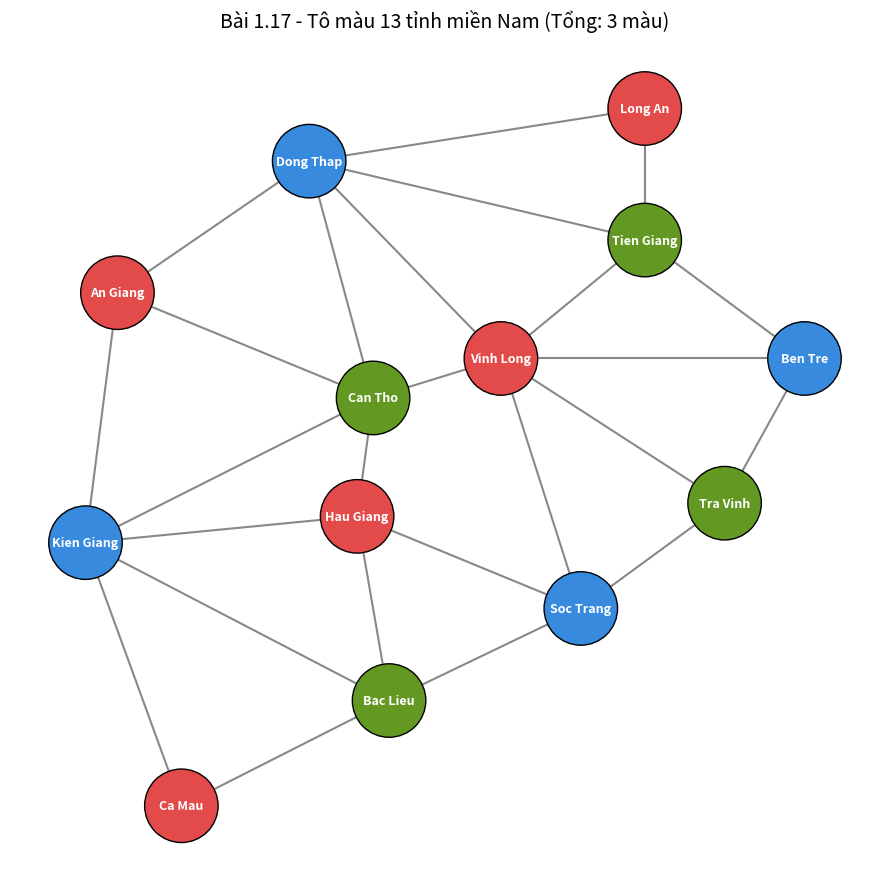

Recreate this plot in Python.
from __future__ import annotations

import os
from typing import Dict, List, Set
import matplotlib.pyplot as plt
import networkx as nx

# 1. Khai báo danh sách 13 tỉnh miền Nam
REGIONS: List[str] = [
    "Long An", "Tien Giang", "Dong Thap", "Vinh Long", "Ben Tre",
    "Tra Vinh", "An Giang", "Can Tho", "Hau Giang", "Soc Trang",
    "Kien Giang", "Bac Lieu", "Ca Mau",
]

# Danh sách màu hiển thị
COLOR_NAMES: List[str] = ["Đỏ", "Xanh dương", "Xanh lá", "Vàng", "Tím", "Cam"]
COLOR_HEX: List[str] = ["#E24B4A", "#378ADD", "#639922", "#EF9F27", "#7F77DD", "#D85A30"]

# 2. Đồ thị kề giáp ranh giữa các tỉnh
ADJACENCY: Dict[str, Set[str]] = {
    "Long An": {"Tien Giang", "Dong Thap"},
    "Tien Giang": {"Long An", "Dong Thap", "Vinh Long", "Ben Tre"},
    "Dong Thap": {"Long An", "Tien Giang", "Vinh Long", "An Giang", "Can Tho"},
    "Vinh Long": {"Tien Giang", "Dong Thap", "Ben Tre", "Tra Vinh", "Can Tho", "Soc Trang"},
    "Ben Tre": {"Tien Giang", "Vinh Long", "Tra Vinh"},
    "Tra Vinh": {"Vinh Long", "Ben Tre", "Soc Trang"},
    "An Giang": {"Dong Thap", "Can Tho", "Kien Giang"},
    "Can Tho": {"Dong Thap", "Vinh Long", "An Giang", "Hau Giang", "Kien Giang"},
    "Hau Giang": {"Can Tho", "Soc Trang", "Kien Giang", "Bac Lieu"},
    "Soc Trang": {"Vinh Long", "Tra Vinh", "Hau Giang", "Bac Lieu"},
    "Kien Giang": {"An Giang", "Can Tho", "Hau Giang", "Bac Lieu", "Ca Mau"},
    "Bac Lieu": {"Hau Giang", "Soc Trang", "Kien Giang", "Ca Mau"},
    "Ca Mau": {"Kien Giang", "Bac Lieu"},
}

# Tọa độ tương đối các tỉnh để vẽ sơ đồ trực quan
POSITIONS: Dict[str, tuple[float, float]] = {
    "Long An": (0.78, 1.00), "Tien Giang": (0.78, 0.80),
    "Dong Thap": (0.36, 0.92), "Vinh Long": (0.60, 0.62),
    "Ben Tre": (0.98, 0.62), "Tra Vinh": (0.88, 0.40),
    "An Giang": (0.12, 0.72), "Can Tho": (0.44, 0.56),
    "Hau Giang": (0.42, 0.38), "Soc Trang": (0.70, 0.24),
    "Kien Giang": (0.08, 0.34), "Bac Lieu": (0.46, 0.10),
    "Ca Mau": (0.20, -0.06),
}


def dsatur_coloring() -> Dict[str, int]:
    """Thuật toán tô màu DSATUR (Độ bảo hòa)."""
    coloring: Dict[str, int] = {}
    
    # Tập hợp các màu kề với từng tỉnh
    neighbor_colors: Dict[str, Set[int]] = {region: set() for region in REGIONS}

    while len(coloring) < len(REGIONS):
        # Chọn tỉnh chưa tô có:
        # 1. Số màu kề xung quanh là NHIỀU NHẤT (Độ bảo hòa cao nhất)
        # 2. Nếu bằng nhau, chọn tỉnh có số tỉnh kề (bậc) NHIỀU NHẤT
        uncolored = [r for r in REGIONS if r not in coloring]
        next_region = max(
            uncolored,
            key=lambda r: (len(neighbor_colors[r]), len(ADJACENCY[r]))
        )

        # Tìm màu nhỏ nhất (từ 1 trở đi) chưa bị trùng với các tỉnh kề
        color = 1
        while color in neighbor_colors[next_region]:
            color += 1

        coloring[next_region] = color

        # Cập nhật thông tin màu kề cho các tỉnh xung quanh
        for neighbor in ADJACENCY[next_region]:
            neighbor_colors[neighbor].add(color)

    return coloring


def draw_graph(coloring: Dict[str, int], num_colors: int, filename: str = "ket_qua.png") -> None:
    """Vẽ đồ thị kết quả tô màu các tỉnh."""
    G = nx.Graph()
    for region, neighbors in ADJACENCY.items():
        for neighbor in neighbors:
            G.add_edge(region, neighbor)

    plt.figure(figsize=(9, 9))
    
    # Lấy danh sách màu HEX tương ứng với kết quả tô
    node_colors = [COLOR_HEX[(coloring[node] - 1) % len(COLOR_HEX)] for node in G.nodes()]

    # Vẽ cạnh và nút
    nx.draw_networkx_edges(G, POSITIONS, edge_color="#888888", width=1.5)
    nx.draw_networkx_nodes(G, POSITIONS, node_color=node_colors, node_size=2800, edgecolors="#000000")
    nx.draw_networkx_labels(G, POSITIONS, font_size=9, font_weight="bold", font_color="white")

    plt.title(f"Bài 1.17 - Tô màu 13 tỉnh miền Nam (Tổng: {num_colors} màu)", fontsize=14)
    plt.axis("off")
    plt.tight_layout()
    output_dir = os.path.dirname(os.path.abspath(__file__))
    output_path = os.path.join(output_dir, filename)
    plt.savefig(output_path, dpi=150)
    print(f"\nDa luu hinh anh sơ đồ ket qua tai: {filename}")


def main() -> None:
    coloring = dsatur_coloring()
    num_colors = max(coloring.values())

    print(f"So mau it nhat can dung: {num_colors}")
    print("Ket qua to mau:")
    for region in REGIONS:
        c_idx = coloring[region] - 1
        c_name = COLOR_NAMES[c_idx] if c_idx < len(COLOR_NAMES) else f"Màu {coloring[region]}"
        print(f"- {region:<12s}: mau {coloring[region]} ({c_name})")

    try:
        draw_graph(coloring, num_colors)
    except Exception as e:
        print(f"\nKhông thể vẽ hình (cần cài networkx và matplotlib): {e}")


if __name__ == "__main__":
    main()
